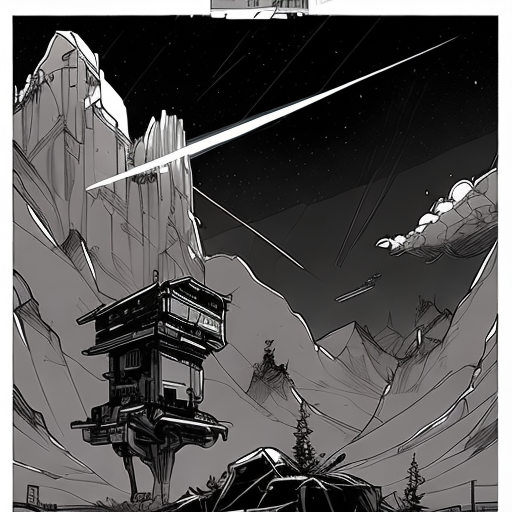
Generation parameters embedded in this image by AUTOMATIC1111 Stable Diffusion web UI or a fork of it (Forge, ...) (PNG 'parameters' text chunk):
flat land, plane, portals, black, grey, dark colors, monochromatic, black and white, fantasy, nvinkpunk
Negative prompt: water, structure, people
Steps: 20, Sampler: UniPC, CFG scale: 7, Seed: 1098119978, Size: 512x512, Model hash: 2182245415, Model: inkpunkDiffusion_v2, Version: v1.6.0